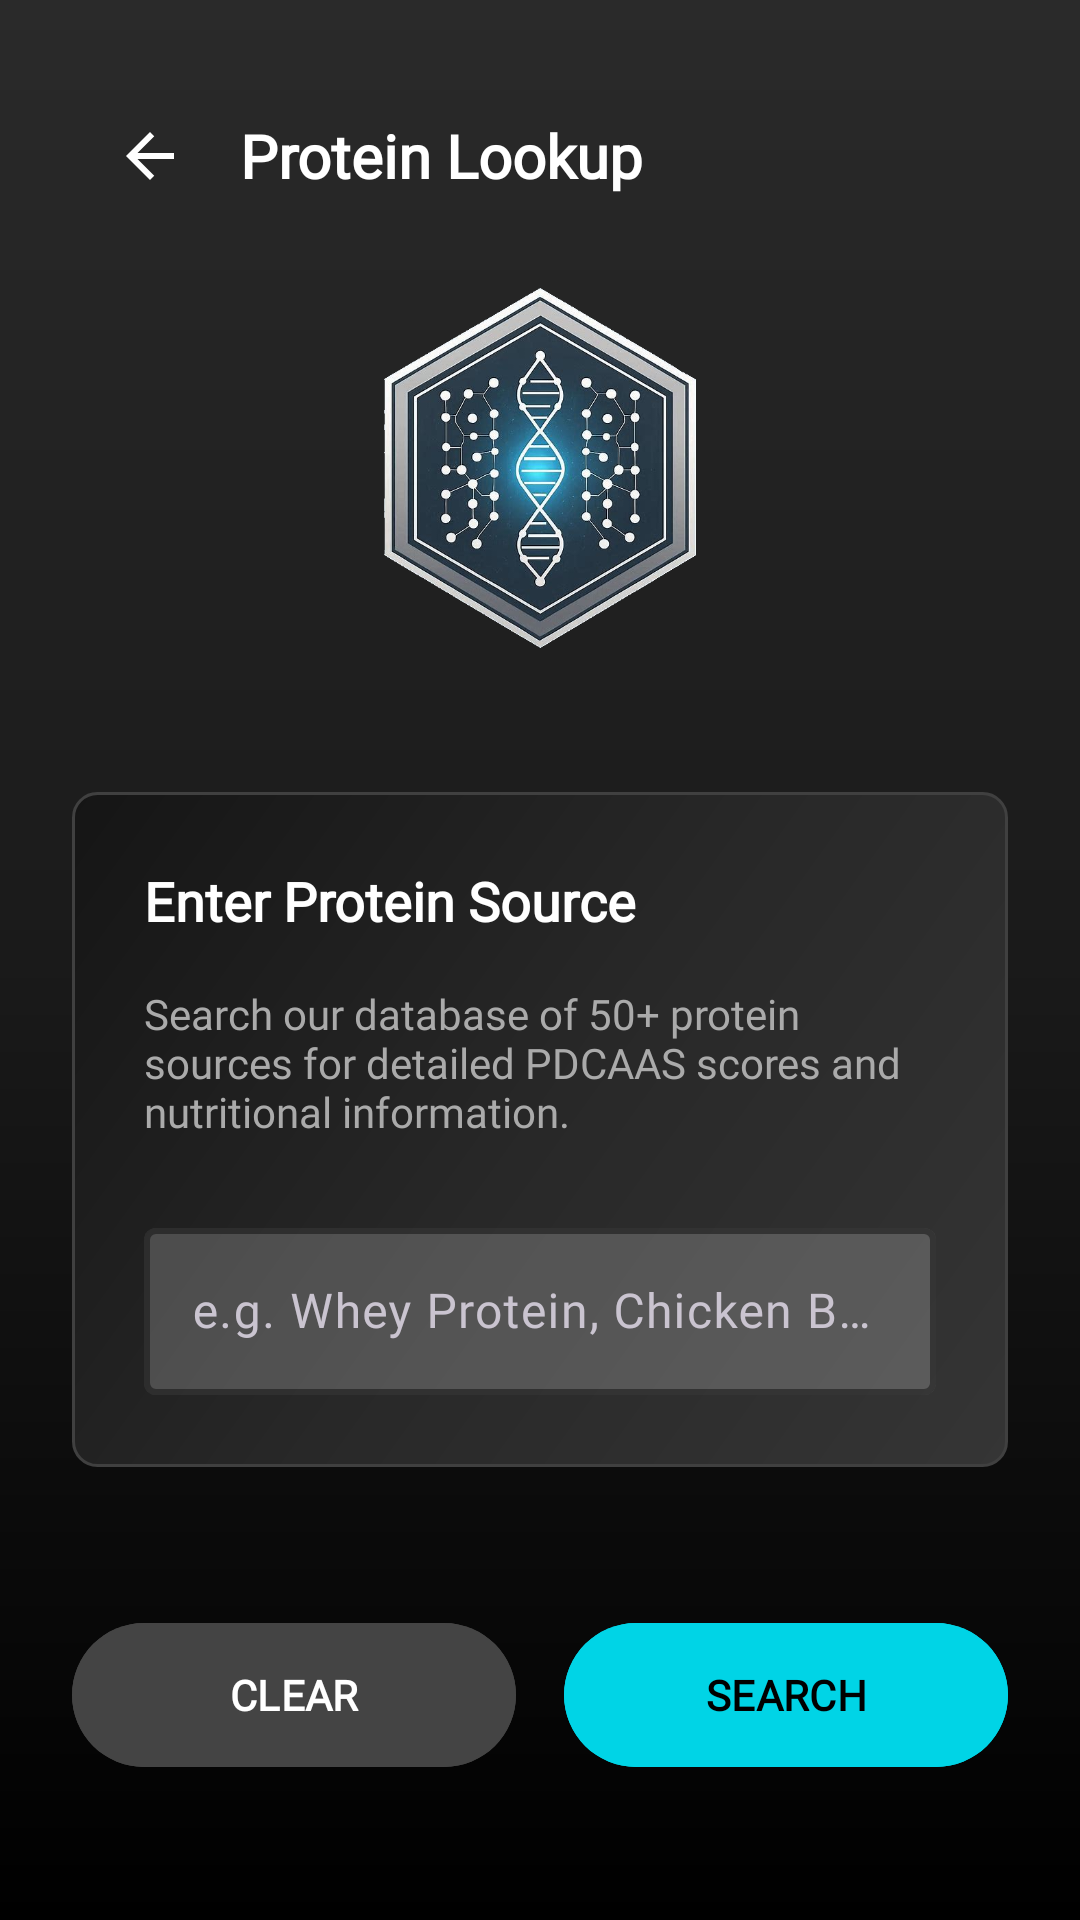

Produce the Android XML layout that renders to this screen, including the resource entries it uses.
<!-- AndroidManifest.xml: application theme Theme.ProteinScanner -->
<!-- res/layout/activity_protein_lookup.xml -->
<?xml version="1.0" encoding="utf-8"?>
<LinearLayout xmlns:android="http://schemas.android.com/apk/res/android"
    xmlns:app="http://schemas.android.com/apk/res-auto"
    android:fitsSystemWindows="true"
    android:layout_width="match_parent"
    android:layout_height="match_parent"
    android:orientation="vertical"
    android:background="@drawable/sophisticated_background_gradient"
    android:padding="24dp">

    
    <LinearLayout
        android:layout_width="match_parent"
        android:layout_height="56dp"
        android:orientation="horizontal"
        android:gravity="center_vertical"
        android:layout_marginBottom="16dp">

        
        <com.google.android.material.button.MaterialButton
            android:id="@+id/btnBack"
            android:layout_width="48dp"
            android:layout_height="48dp"
            style="@style/Widget.Material3.Button.IconButton"
            app:icon="@drawable/ic_back"
            app:iconTint="#FFFFFF"
            app:iconSize="24dp"
            android:background="?android:attr/selectableItemBackgroundBorderless" />

        
        <TextView
            android:layout_width="0dp"
            android:layout_height="wrap_content"
            android:layout_weight="1"
            android:text="Protein Lookup"
            android:textSize="20sp"
            android:textColor="#FFFFFF"
            android:textStyle="bold"
            android:fontFamily="@font/inter"
            android:layout_marginStart="8dp" />

    </LinearLayout>

    
    <LinearLayout
        android:layout_width="match_parent"
        android:layout_height="wrap_content"
        android:gravity="center"
        android:layout_marginBottom="48dp">

        <ImageView
            android:layout_width="120dp"
            android:layout_height="120dp"
            android:src="@drawable/logo_ai_generated"
            android:scaleType="centerInside" />

    </LinearLayout>

    
    <LinearLayout
        android:layout_width="match_parent"
        android:layout_height="wrap_content"
        android:orientation="vertical"
        android:background="@drawable/ultra_minimal_gradient_background"
        android:padding="24dp"
        android:layout_marginBottom="32dp">

        <TextView
            android:layout_width="wrap_content"
            android:layout_height="wrap_content"
            android:text="Enter Protein Source"
            android:textSize="18sp"
            android:textColor="#FFFFFF"
            android:fontFamily="@font/inter"
            android:textStyle="bold"
            android:layout_marginBottom="16dp" />

        <TextView
            android:layout_width="wrap_content"
            android:layout_height="wrap_content"
            android:text="Search our database of 50+ protein sources for detailed PDCAAS scores and nutritional information."
            android:textSize="14sp"
            android:textColor="#AAAAAA"
            android:fontFamily="@font/inter"
            android:layout_marginBottom="24dp" />

        
        <com.google.android.material.textfield.TextInputLayout
            android:layout_width="match_parent"
            android:layout_height="wrap_content"
            android:hint="e.g. Whey Protein, Chicken Breast, Quinoa"
            app:hintTextColor="#888888"
            app:boxBackgroundColor="#33FFFFFF"
            app:boxStrokeColor="#00D4E6"
            app:boxStrokeWidth="2dp"
            style="@style/Widget.Material3.TextInputLayout.OutlinedBox">

            <com.google.android.material.textfield.TextInputEditText
                android:id="@+id/etProteinName"
                android:layout_width="match_parent"
                android:layout_height="wrap_content"
                android:textColor="#FFFFFF"
                android:textColorHint="#888888"
                android:fontFamily="@font/inter"
                android:textSize="16sp"
                android:inputType="text"
                android:maxLines="1" />

        </com.google.android.material.textfield.TextInputLayout>

    </LinearLayout>

    
    <LinearLayout
        android:layout_width="match_parent"
        android:layout_height="wrap_content"
        android:orientation="horizontal"
        android:gravity="center"
        android:layout_marginTop="16dp">

        
        <com.google.android.material.button.MaterialButton
            android:id="@+id/btnClear"
            android:layout_width="0dp"
            android:layout_height="56dp"
            android:layout_weight="1"
            android:text="CLEAR"
            android:textColor="#FFFFFF"
            android:fontFamily="@font/inter"
            android:textStyle="bold"
            android:backgroundTint="#444444"
            android:layout_marginEnd="8dp"
            style="@style/Widget.Material3.Button" />

        
        <com.google.android.material.button.MaterialButton
            android:id="@+id/btnSearch"
            android:layout_width="0dp"
            android:layout_height="56dp"
            android:layout_weight="1"
            android:text="SEARCH"
            android:textColor="#000000"
            android:fontFamily="@font/inter"
            android:textStyle="bold"
            android:backgroundTint="#00D4E6"
            android:layout_marginStart="8dp"
            style="@style/Widget.Material3.Button" />

    </LinearLayout>

    
    <TextView
        android:layout_width="wrap_content"
        android:layout_height="wrap_content"
        android:text="Popular searches: Whey Protein, Casein, Soy Protein, Chicken, Beef, Quinoa, Hemp Protein"
        android:textSize="12sp"
        android:textColor="#666666"
        android:fontFamily="@font/inter"
        android:layout_marginTop="24dp"
        android:gravity="center" />

</LinearLayout>
<!-- resources referenced by this layout -->
<resources>
  <!-- drawable ic_back (drawable) -->
  <?xml version="1.0" encoding="utf-8"?>
  <vector xmlns:android="http://schemas.android.com/apk/res/android"
      android:width="24dp"
      android:height="24dp"
      android:viewportWidth="24"
      android:viewportHeight="24">
      
      <path
          android:pathData="M20,11H7.83l5.59,-5.59L12,4l-8,8 8,8 1.41,-1.41L7.83,13H20v-2z"
          android:fillColor="#000000"/>
          
  </vector>
  <!-- drawable logo_ai_generated: png bitmap (drawable, 364293 bytes) -->
  <!-- drawable sophisticated_background_gradient (drawable) -->
  <?xml version="1.0" encoding="utf-8"?>
  <shape xmlns:android="http://schemas.android.com/apk/res/android"
      android:shape="rectangle">
      <gradient
          android:startColor="#2A2A2A"
          android:centerColor="#1A1A1A"
          android:endColor="#000000"
          android:angle="270"
          android:type="linear" />
  </shape>
  <!-- drawable ultra_minimal_gradient_background (drawable) -->
  <?xml version="1.0" encoding="utf-8"?>
  <ripple xmlns:android="http://schemas.android.com/apk/res/android"
      android:color="#33FFFFFF">
      <item>
          <shape android:shape="rectangle">
              <gradient
                  android:startColor="#353535"
                  android:centerColor="#282828"
                  android:endColor="#151515"
                  android:angle="135"
                  android:type="linear" />
              <stroke
                  android:width="1dp"
                  android:color="#404040" />
              <corners android:radius="8dp" />
          </shape>
      </item>
  </ripple>
  <style name="Theme.ProteinScanner" parent="Theme.Material3.Dark.NoActionBar">
          <item name="colorPrimary">@color/primary_accent</item>
          <item name="colorPrimaryVariant">@color/primary_accent_dark</item>
          <item name="colorOnPrimary">@android:color/black</item>
          <item name="colorSecondary">@color/primary_accent</item>
          <item name="colorOnSecondary">@android:color/black</item>
          <item name="android:colorBackground">@color/background_dark</item>
          <item name="colorSurface">@color/surface_dark</item>
          <item name="colorOnSurface">@color/text_primary_dark</item>
          <item name="android:statusBarColor">@color/background_dark</item>
          <item name="android:navigationBarColor">@color/background_dark</item>
          <item name="android:windowLightStatusBar">false</item>
          <item name="android:windowLightNavigationBar">false</item>
          
          <item name="android:windowSplashScreenBackground" tools:targetApi="31">@android:color/black</item>
          <item name="android:windowSplashScreenAnimatedIcon" tools:targetApi="31">@drawable/splash_logo</item>
      </style>
  <color name="primary_accent">#00D4E6</color>
  <color name="primary_accent_dark">#00B894</color>
  <color name="background_dark">#000000</color>
  <color name="surface_dark">#111111</color>
  <color name="text_primary_dark">#FFFFFF</color>
  <!-- drawable splash_logo: png bitmap (drawable, 130757 bytes) -->
</resources>
